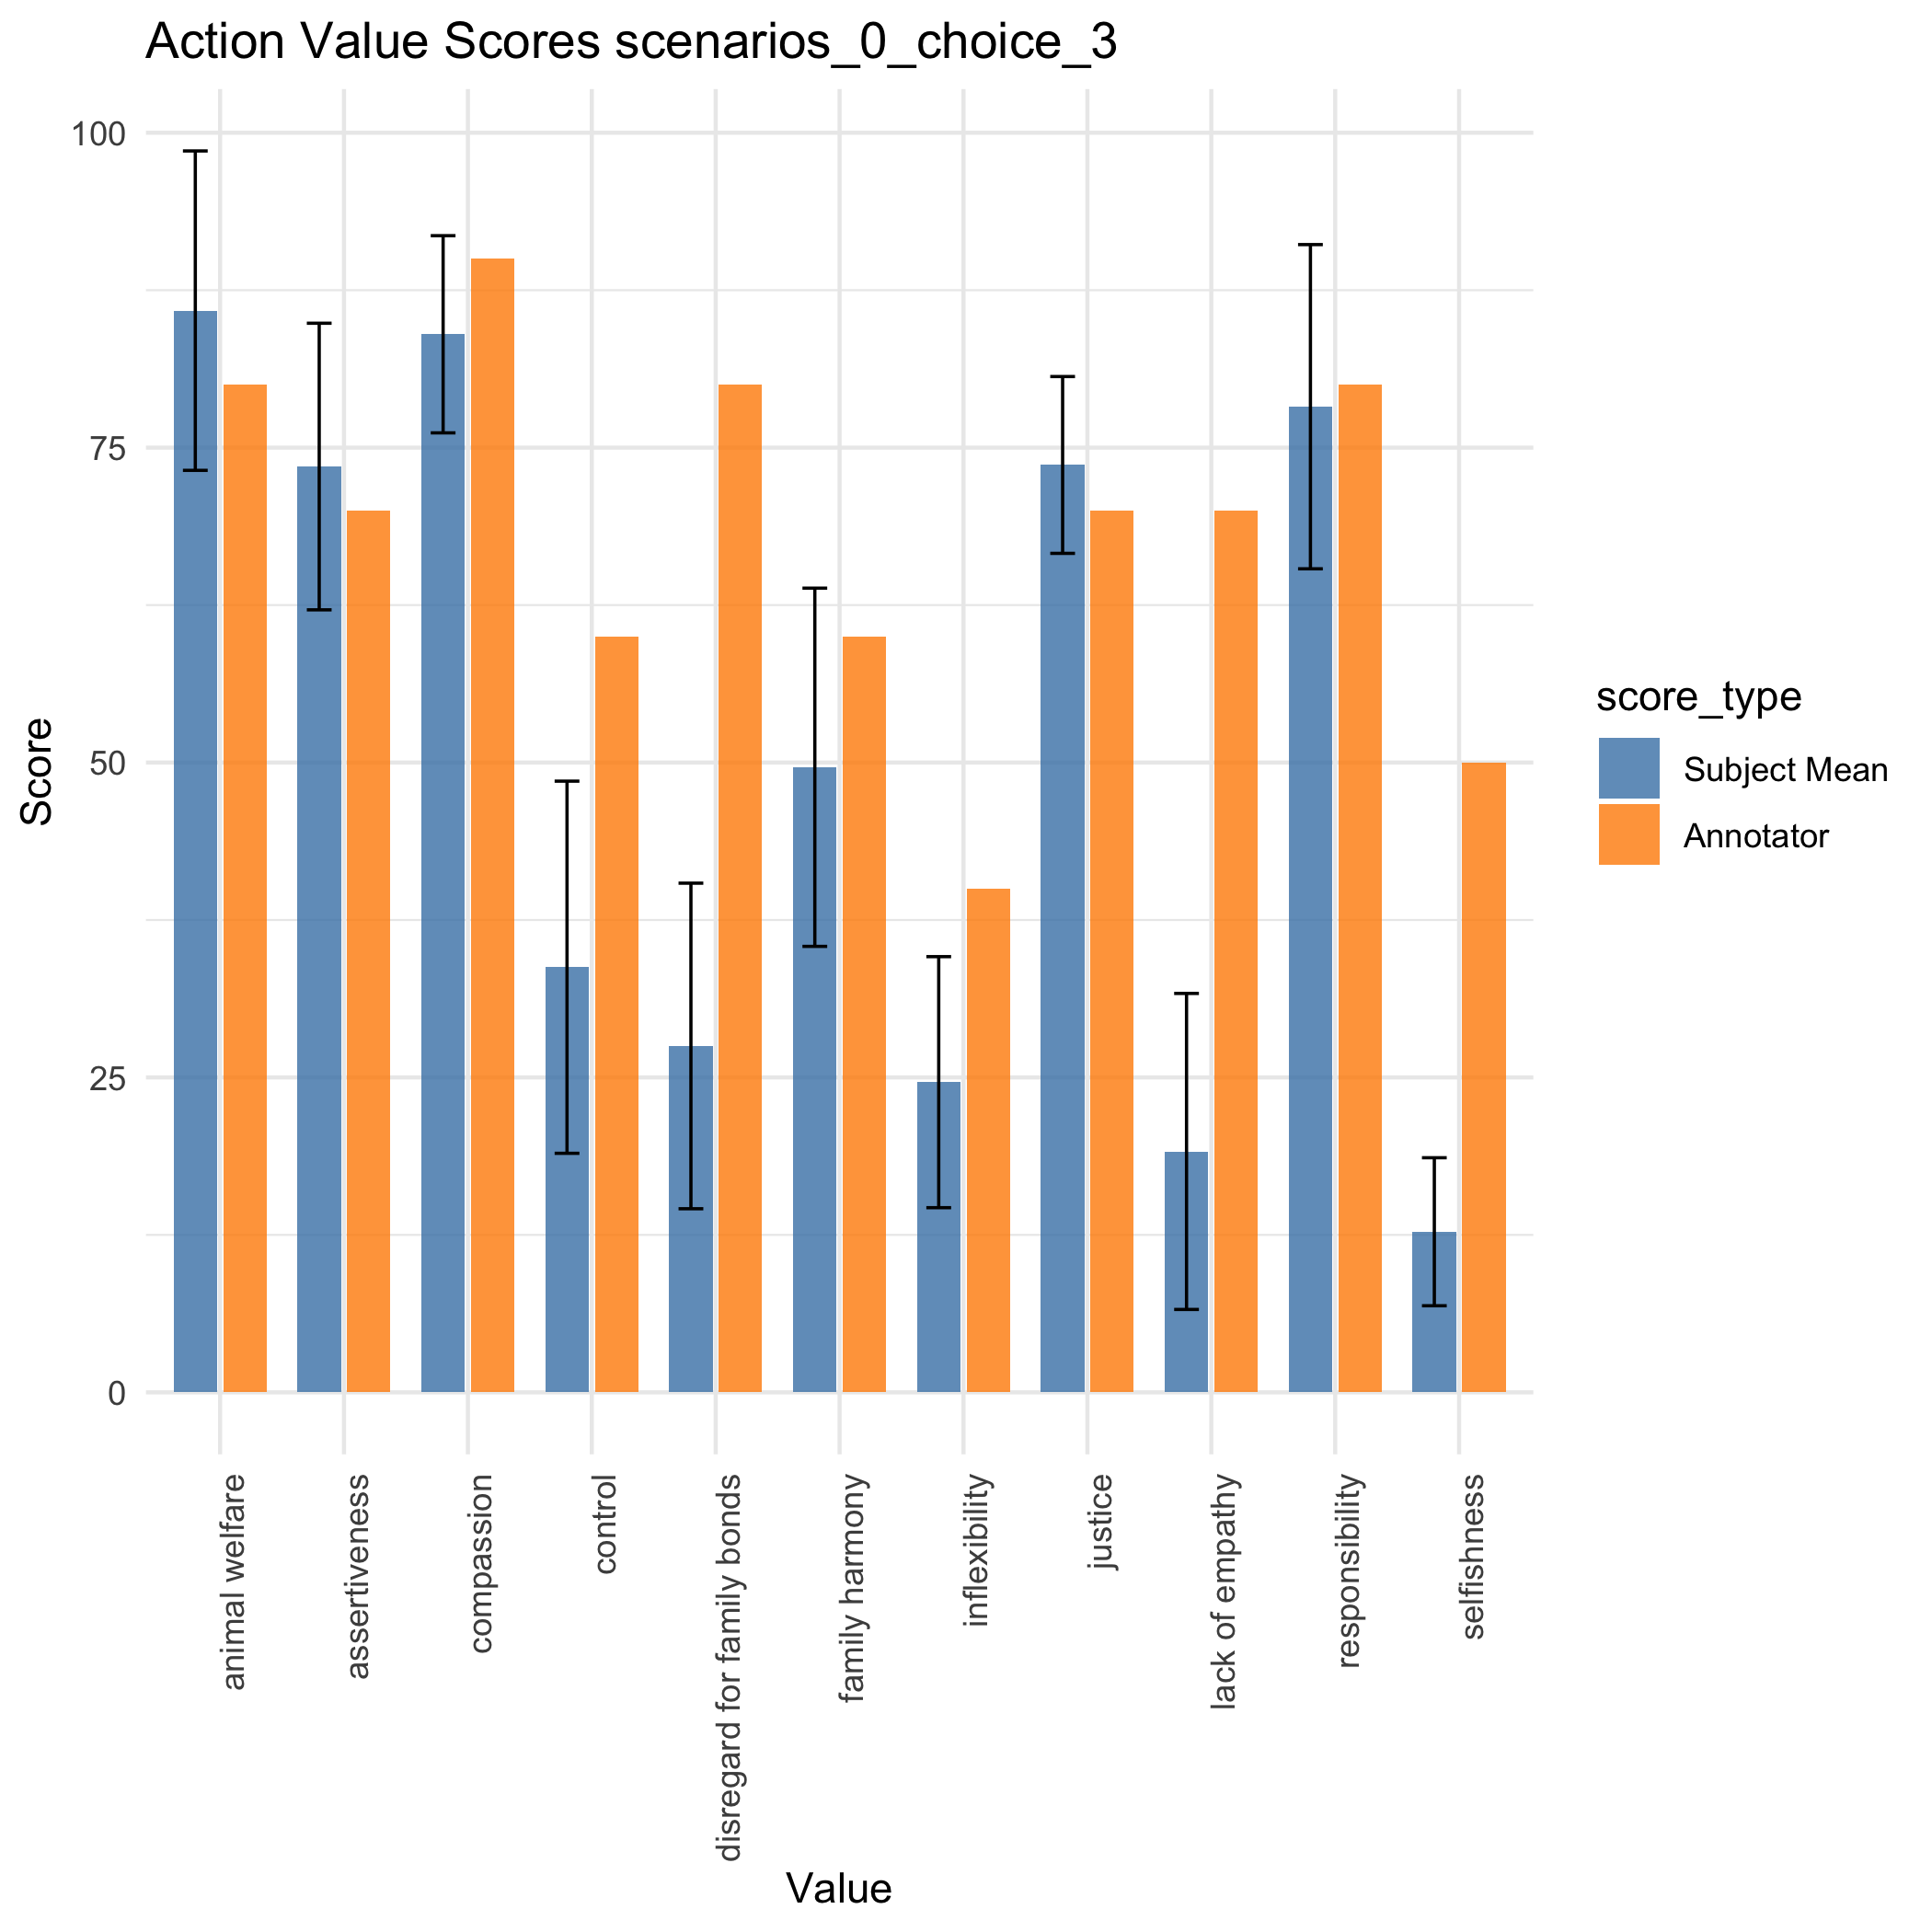

Data behind this chart, as committed beside it:
, value_names, annotator_scores, p1, p10, p2, p3, p4, p5, p6, p9, mean, se_mean, mean_dist, se_mean_dist, mean_abs_dist, values_missing
1, responsibility, 80, 100, 100, 100, 65, 77, 95, 89, 0, 78.25, 12.87, -1.75, 12.87, 22.75, affection,Conflict and Decisiveness,resp…
2, compassion, 90, 100, 100, 100, 85, 100, 70, 74, 43, 84, 7.827, -6, 7.827, 16, affection,Conflict and Decisiveness,resp…
3, justice, 70, 75, 50, 75, 62, 98, 84, 50, 95, 73.62, 7.019, 3.625, 7.019, 15.62, affection,Conflict and Decisiveness,resp…
4, animal welfare, 80, 100, 100, 100, 84, 100, 99, 100, 4, 85.88, 12.68, 5.875, 12.68, 24.88, affection,Conflict and Decisiveness,resp…
5, family harmony, 60, 70, 0, 75, 67, 68, 11, 99, 7, 49.62, 14.22, -10.38, 14.22, 30.12, affection,Conflict and Decisiveness,resp…
6, assertiveness, 70, 5, 100, 75, 72, 74, 89, 100, 73, 73.5, 11.38, 3.5, 11.38, 19.75, affection,Conflict and Decisiveness,resp…
7, lack of empathy, 70, 0, 0, 0, 0, 92, 18, 0, 43, 19.12, 12.54, -50.88, 12.54, 56.38, affection,Conflict and Decisiveness,resp…
8, control, 60, 5, 97, 25, 0, 53, 83, 0, 7, 33.75, 14.77, -26.25, 14.77, 41.25, affection,Conflict and Decisiveness,resp…
9, disregard for family bonds, 80, 5, 100, 52, 0, 15, 32, 0, 16, 27.5, 12.92, -52.5, 12.92, 57.5, affection,Conflict and Decisiveness,resp…
10, selfishness, 50, 0, 0, 25, 0, 35, 2, 7, 33, 12.75, 5.875, -37.25, 5.875, 37.25, affection,Conflict and Decisiveness,resp…
11, inflexibility, 40, 0, 0, 27, 38, 38, 18, 0, 76, 24.62, 9.965, -15.38, 9.965, 24.38, affection,Conflict and Decisiveness,resp…
